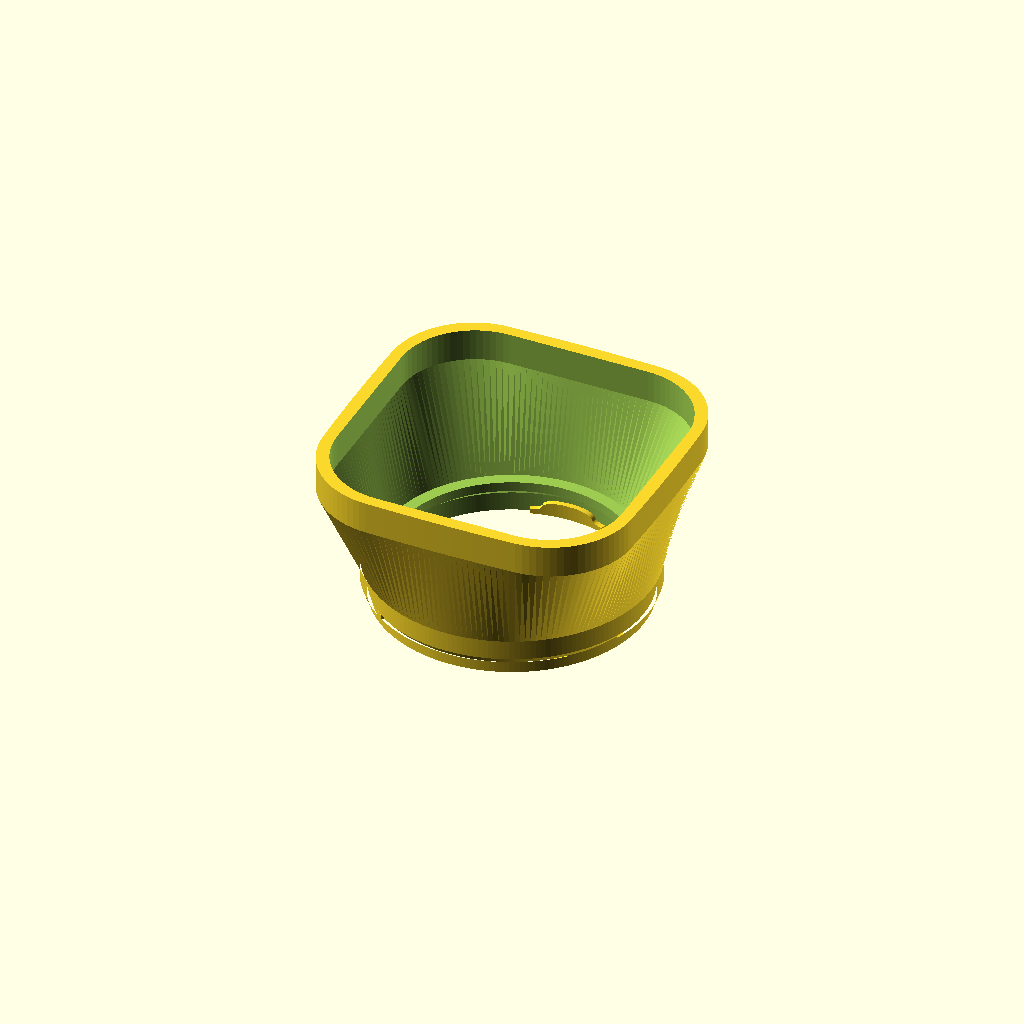
Cell 1: rendered with the file's own defaults.
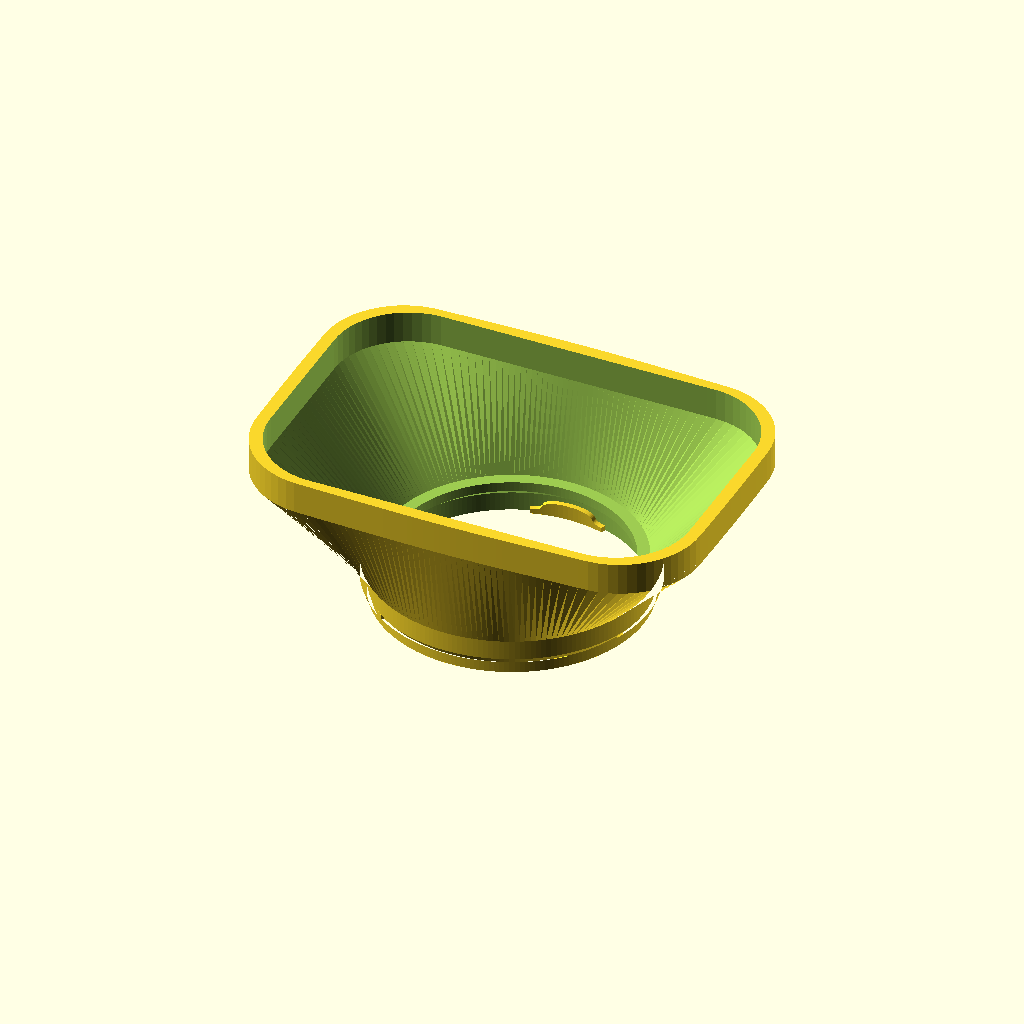
Cell 2: filmWidth = 112 (everything else at default).
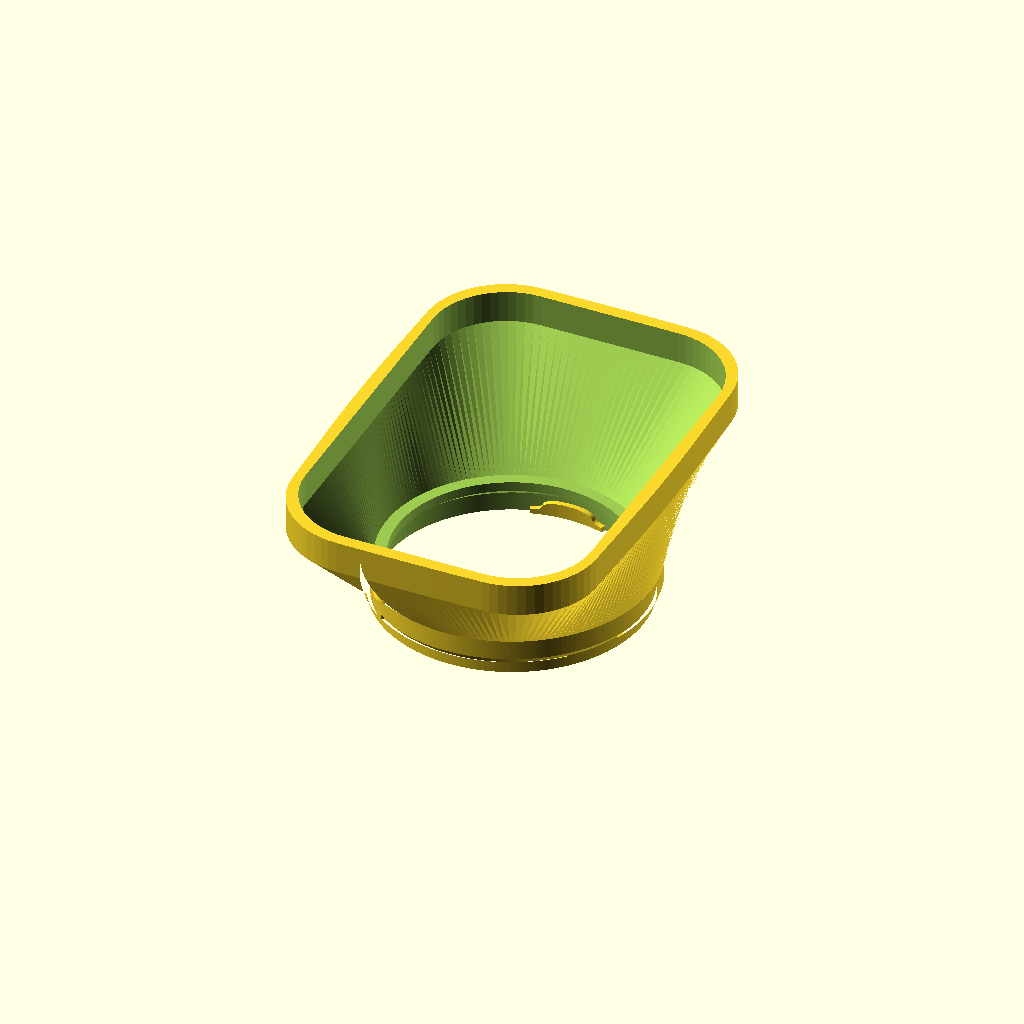
Cell 3 — filmHeight set to 112, the other parameters unchanged.
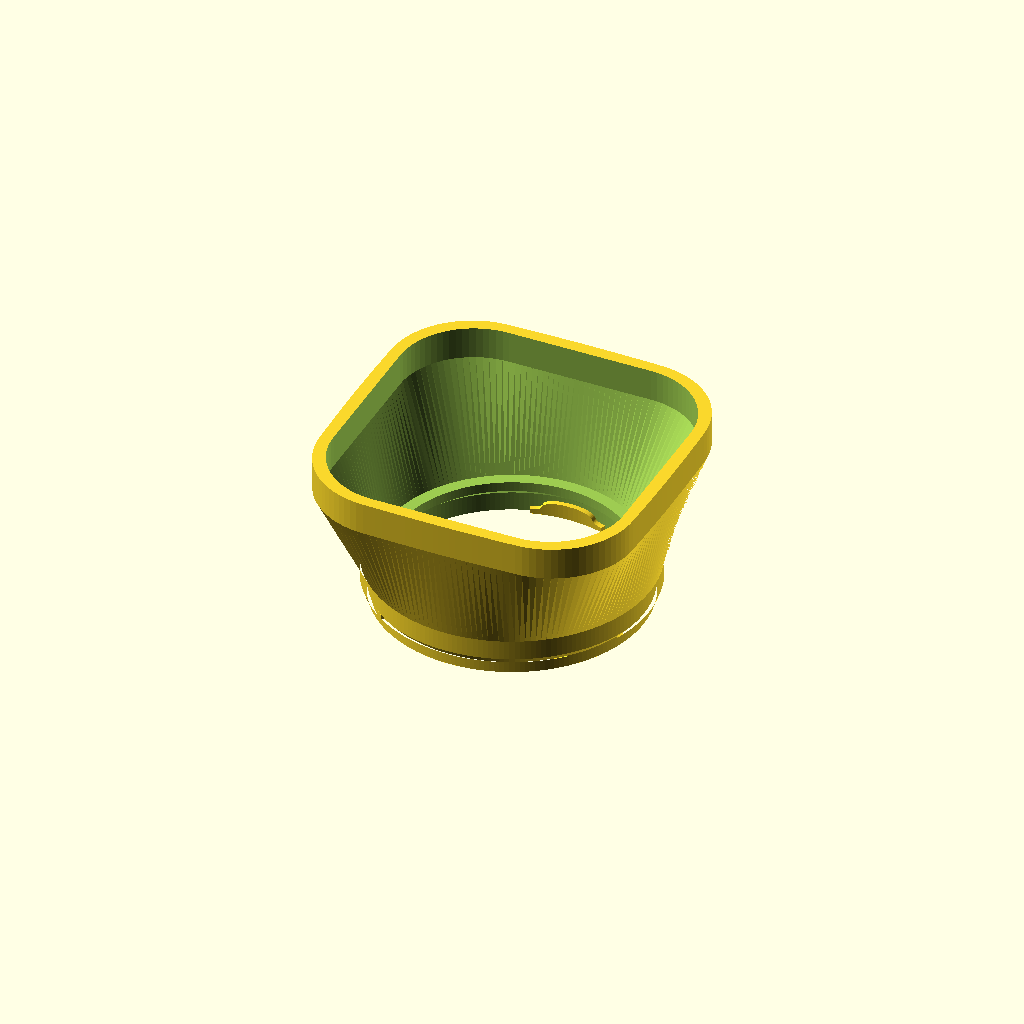
Cell 4: the same model with filmTolerance = 2.
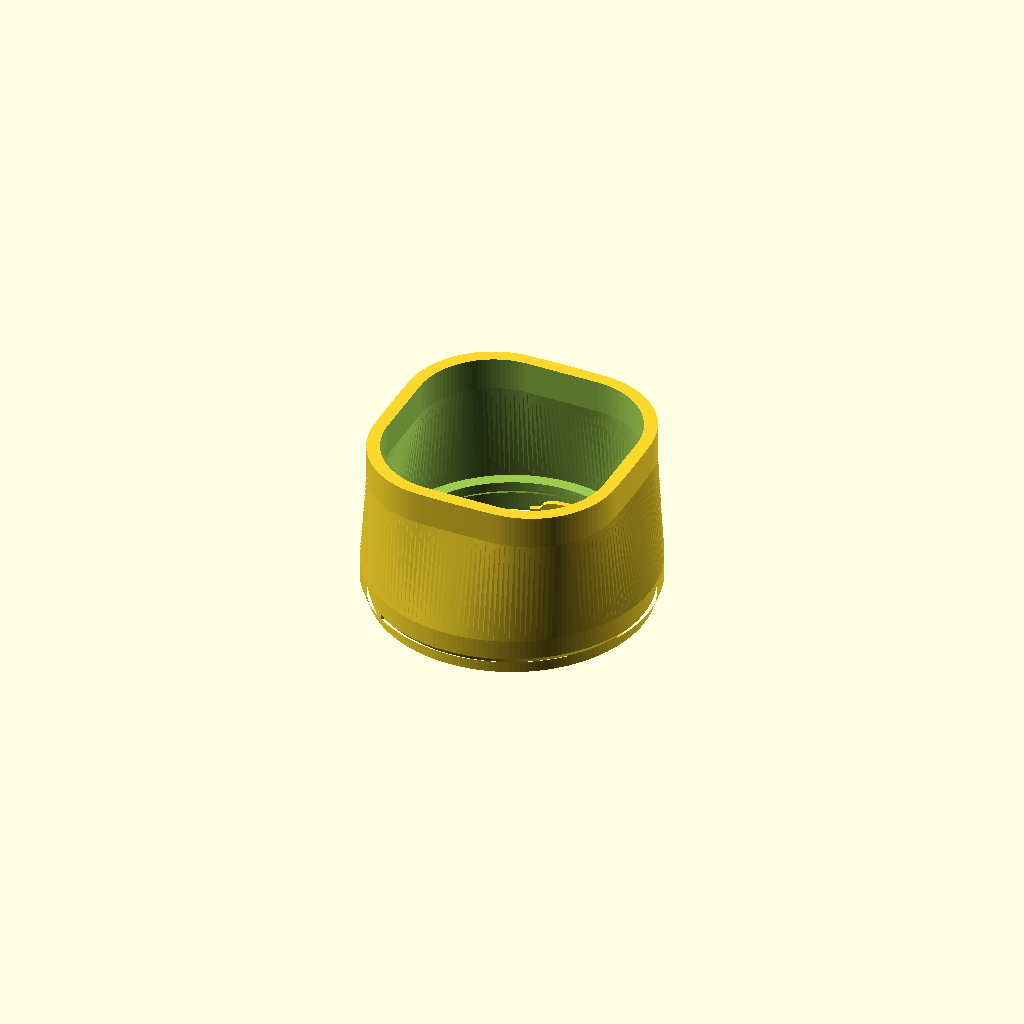
Cell 5: the same model with focalLength = 160.
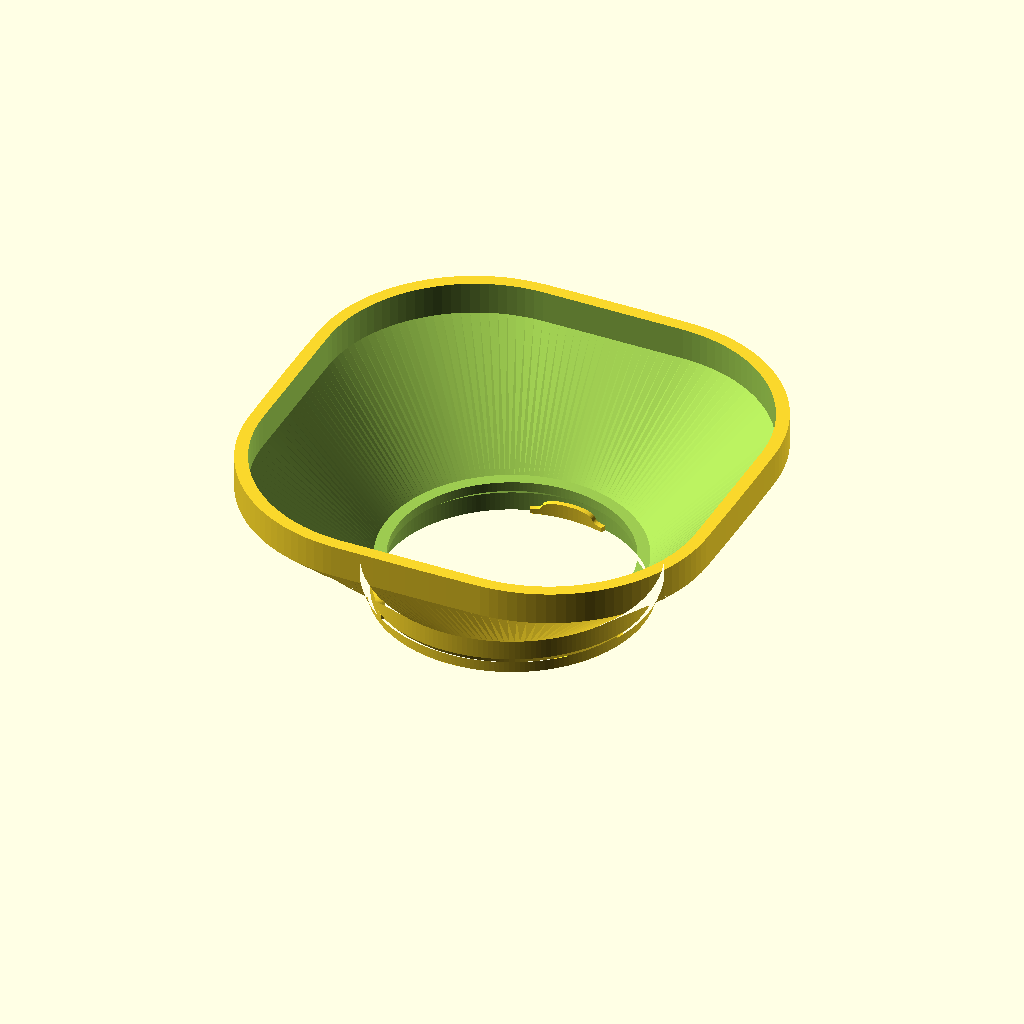
Cell 6: the same model with glassDiameter = 46.4.
All cells are drawn from one camera (rotation 55°, 0°, 25°, orthographic, colour scheme Cornfield), so only the parameter changes between them.
Source of the model, bay1hood.scad:
use <tubeMesh.scad>;
use <Bezier.scad>;

//<params>
filmWidth = 56;
filmHeight = 56;
filmTolerance = 1;
focalLength = 80;
glassDiameter = 23.2;
offsetFromGlass = 30;
angleStep = 2;
straightLength = 5;
topMarkerDiameter = 3;
topMarkerDepth = 1;

wallThickness = 2;
mediumWallThickness = 1.75;
bottomWallThickness = 0.95;
thickerBehindTab = 0.5;

radialTolerance = 0; 
tabRadialSize = 0.7;
tabLength = 11.75;
tabThickness = 0.9;
tabLowering = 1.5;
tabAngles = [90,210,-30];
distanceBehindTab = 2.25;
flangeRadialSize = 1.75;
flangeOverhangAngle = 50;
flangeTolerance = -.2;
flangeThickness = 1.5;
glassInset = 6.4;
bumpExtra = .1;
outerLensDiameter = 37.7;
//</params>

module dummy() {}

outerLensDiameter1 = outerLensDiameter+2*bumpExtra;
tabRadialSize1 = tabRadialSize + bumpExtra;
flangeRadialSize1 = flangeRadialSize + bumpExtra;

tabAngularSize = atan2(tabLength/2,outerLensDiameter/2)*2;

w = filmWidth + 2 * filmTolerance;
h = filmHeight + 2 * filmTolerance;

cornerAngle = atan2(h, w);

function hypot(x,y) = sqrt(x*x+y*y);

function filmRadiusAtAngle0(angle) = 
    (angle >= 360-cornerAngle || angle < cornerAngle) ? 
        hypot(w/2, w/2*tan(angle)) :    
        hypot(h/2 / tan(angle), h/2);
       
function filmRadiusAtAngle(angle) =
    angle >= 360-cornerAngle || angle < 180-cornerAngle ? filmRadiusAtAngle0(angle) : filmRadiusAtAngle0(angle < 180 ? angle + 180 : angle - 180);

cx = (filmWidth / 2 + filmTolerance) * offsetFromGlass / focalLength;    
right = cx + glassDiameter / 2;
cy = (filmHeight / 2 + filmTolerance) * offsetFromGlass / focalLength;
top = cy + glassDiameter / 2;

startCircle = atan2(cy, right);
endCircle = atan2(top, cx);

// distance to origin from intersection of line through (0,0) and (a,b) with circle of radius r at x,y  
// calculated by Mathematica
function circleIntersect(a,b,x,y,r) =
   (2*a*x + 2*b*y + sqrt(pow(-2*a*cx - 2*b*cy,2) - 
       4*(a*a + b*b)*
        (x*x + y*y - r*r)))/
   (2*(a*a + b*b));
   
   

function hoodRadiusAtAngleQuadI(angle) = 
    angle <= startCircle ? hypot(right, right*tan(angle)) :
    angle >= endCircle ? hypot(top, top/tan(angle)) :
    //let(t=(angle-startCircle)/(endCircle-startCircle)*90)
    //    hypot(cx+glassDiameter/2 * cos(t), cy+glassDiameter/2 * sin(t));
    circleIntersect(cos(angle),sin(angle),cx,cy,glassDiameter/2);

function hoodRadiusAtAngle(angle) = 
    angle <= 90 ? hoodRadiusAtAngleQuadI(angle) :
    angle <= 180 ? hoodRadiusAtAngleQuadI(180-angle) :
    angle <= 270 ? hoodRadiusAtAngleQuadI(angle-180) :
    hoodRadiusAtAngleQuadI(360-angle);
    
function hoodProfile(extra=0)=
    [for (angle=[0:angleStep:360-.000001]) (hoodRadiusAtAngle(angle)+extra)*[cos(angle),sin(angle)]];
        
function base(z,extra=0) = sectionZ(ngonPoints(n=floor(360/angleStep),r=(outerLensDiameter1/2+radialTolerance+tabRadialSize1)+extra),z);
function end(z,extra=0) = sectionZ(hoodProfile(extra=extra),z);

flangeDistance = distanceBehindTab + tabThickness + flangeTolerance;
flangeSlopeHeight = flangeRadialSize1 / tan(flangeOverhangAngle);
topZ = offsetFromGlass+distanceBehindTab+tabThickness-glassInset;

function sections(inside=false) = 
    let(extra=inside?0:wallThickness)
    [ 
      base(inside?-1:0,extra-(inside?0:(wallThickness-bottomWallThickness))), 
      base(distanceBehindTab-0.5,extra-(inside?0:(wallThickness-bottomWallThickness))), 
      base(distanceBehindTab,extra-(inside?0:(wallThickness-mediumWallThickness))), 
      base(flangeDistance,extra),
      base(flangeDistance+flangeSlopeHeight,extra+(inside?-flangeRadialSize1:0)),
      base(flangeDistance+flangeSlopeHeight+flangeThickness,extra+(inside?-flangeRadialSize1:0)),
      base(flangeDistance+flangeSlopeHeight+flangeThickness+.01,extra),
      end(offsetFromGlass+distanceBehindTab+tabThickness-glassInset-straightLength,extra),
    
      end(topZ+(inside?1:0),extra)
    ];
    
module cylindricalBump(topProfile,r1,r2) {
    sections = [for (theta_z=topProfile) 
        let(theta = theta_z[0], z = theta_z[1]) 
            [ [r1*cos(theta),r1*sin(theta),0],
              [r2*cos(theta),r2*sin(theta),0],
              [r2*cos(theta),r2*sin(theta),z],
              [r1*cos(theta),r1*sin(theta),z] ]
    ];
    tubeMesh(sections);
}

module bump(startAngle=0,endAngle=45,endHeight=2,topHeight=10,r1=15,r2=17) {
    midAngle = (startAngle+endAngle)/2;
    cylindricalBump(Bezier([[startAngle,endHeight],POLAR(10,0),POLAR(18,180),[midAngle,topHeight],SYMMETRIC(),POLAR(10,180),[endAngle,endHeight]]),r1,r2);
}

module bumps() {
    for (angle = tabAngles) {
        rotate([0,0,angle])
            bump(startAngle=-tabAngularSize/2,endAngle=tabAngularSize/2,endHeight=distanceBehindTab-tabLowering,topHeight=distanceBehindTab,r1=outerLensDiameter1/2+radialTolerance,r2=outerLensDiameter1/2+radialTolerance+tabRadialSize1+bottomWallThickness/2);
    }
}

module topMark() {
    translate([0,top+wallThickness-topMarkerDepth,topZ-straightLength/2]) rotate([-90,0,0]) cylinder(d=topMarkerDiameter,h=wallThickness+topMarkerDepth,$fn=16);
}

module main() {        
    bumps();
    difference() {
        tubeMesh(sections(false));
        tubeMesh(sections(true));
        topMark();
    }
}

main();
Parameter table extracted from the source (name, type, default, range or options):
filmWidth: number, default 56
filmHeight: number, default 56
filmTolerance: number, default 1
focalLength: number, default 80
glassDiameter: number, default 23.2
offsetFromGlass: number, default 30
angleStep: number, default 2
straightLength: number, default 5
topMarkerDiameter: number, default 3
topMarkerDepth: number, default 1
wallThickness: number, default 2
mediumWallThickness: number, default 1.75
bottomWallThickness: number, default 0.95
thickerBehindTab: number, default 0.5
radialTolerance: number, default 0
tabRadialSize: number, default 0.7
tabLength: number, default 11.75
tabThickness: number, default 0.9
tabLowering: number, default 1.5
tabAngles: vector, default [90, 210, -30]
distanceBehindTab: number, default 2.25
flangeRadialSize: number, default 1.75
flangeOverhangAngle: number, default 50
flangeTolerance: number, default -0.2
flangeThickness: number, default 1.5
glassInset: number, default 6.4
bumpExtra: number, default 0.1
outerLensDiameter: number, default 37.7
